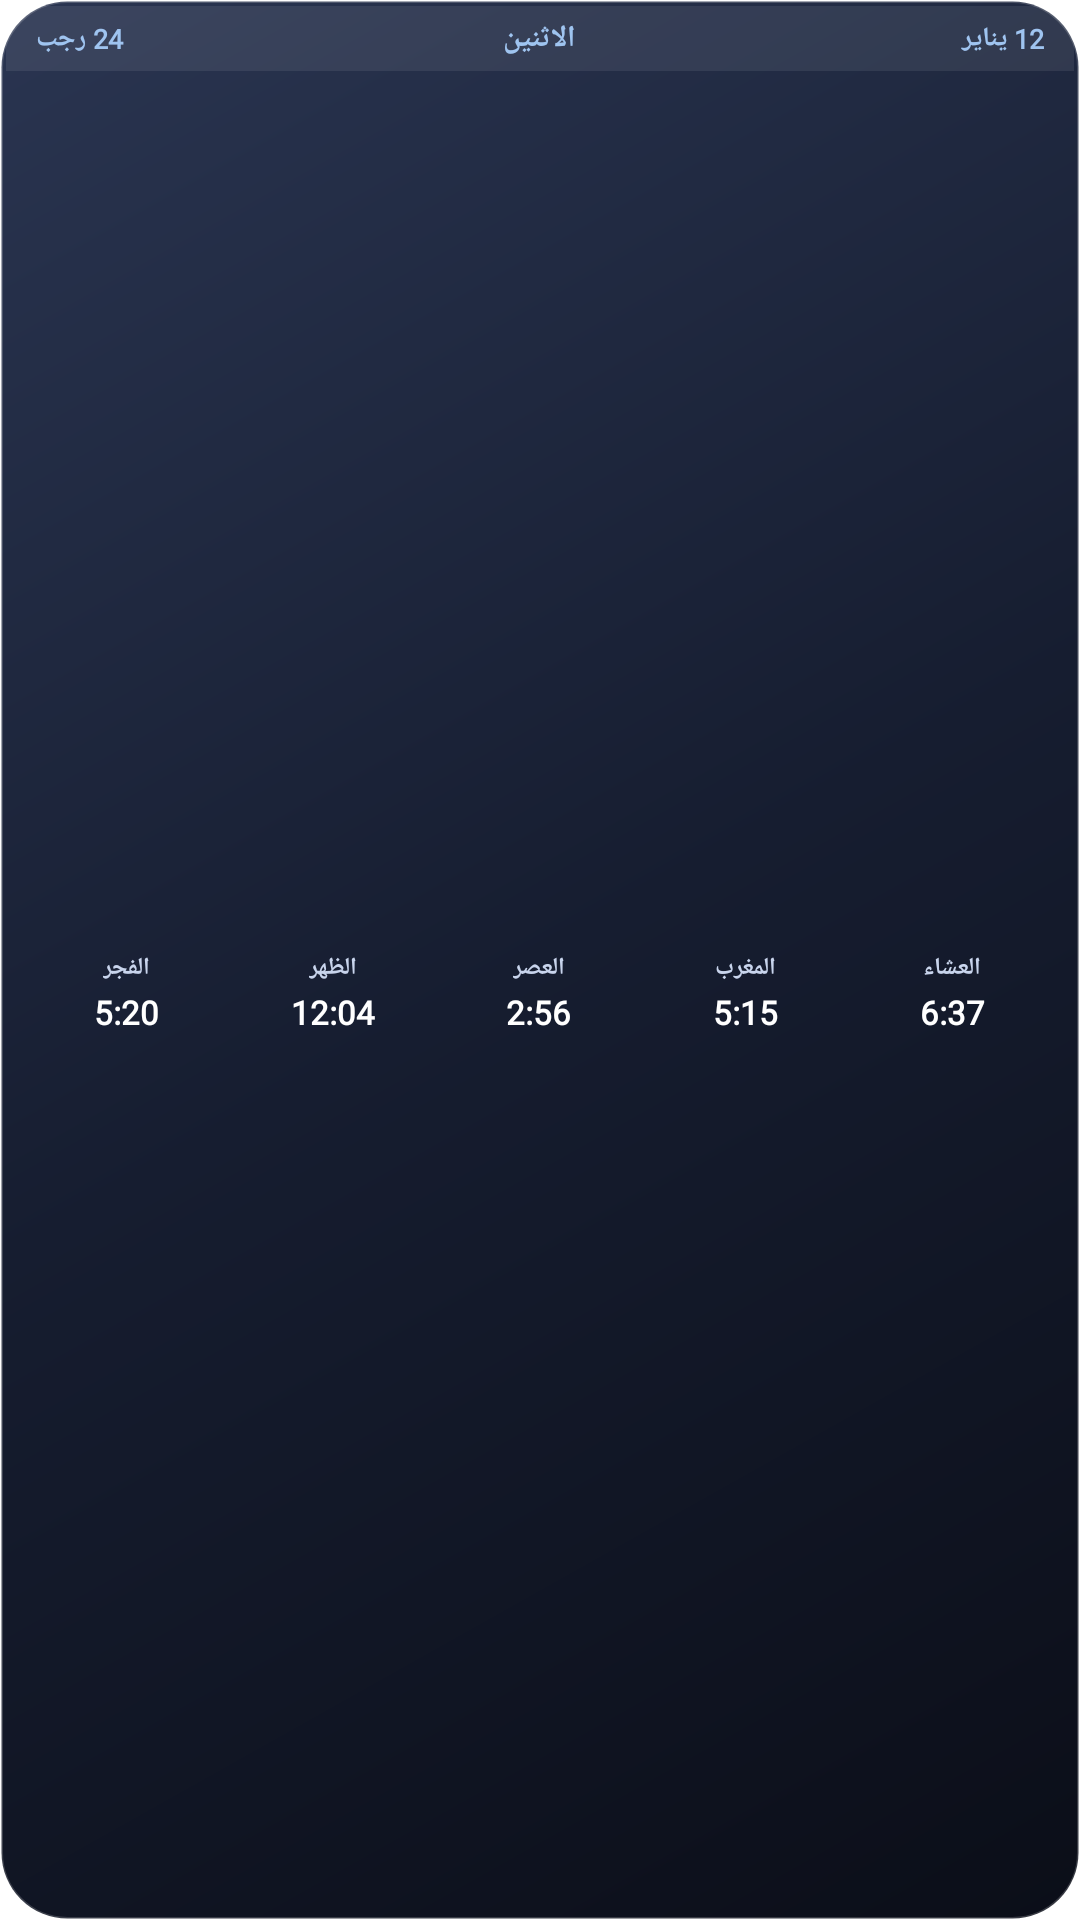

Layout XML and referenced resources for this Android screen:
<!-- AndroidManifest.xml: fallback theme Theme.MaterialComponents.DayNight.NoActionBar -->
<!-- res/layout/prayer_times_list_widget.xml -->
<?xml version="1.0" encoding="utf-8"?>
<LinearLayout xmlns:android="http://schemas.android.com/apk/res/android"
    android:id="@+id/widget_container"
    android:layout_width="match_parent"
    android:layout_height="match_parent"
    android:orientation="vertical"
    android:background="@drawable/glass_widget_bg"
    android:clipToOutline="true"
    android:padding="2dp">

    
    <LinearLayout
        android:layout_width="match_parent"
        android:layout_height="wrap_content"
        android:orientation="horizontal"
        android:background="#14FFFFFF"
        android:paddingHorizontal="10dp"
        android:paddingVertical="4dp"
        android:gravity="center_vertical">

        
        <TextView
            android:id="@+id/hijri_date"
            android:layout_width="0dp"
            android:layout_height="wrap_content"
            android:layout_weight="1"
            android:text="24 رجب"
            android:textColor="#9FC4F0"
            android:textSize="9sp"
            android:textStyle="bold"
            android:fontFamily="@font/almarai"
            android:gravity="end|center_vertical"
            android:singleLine="true"
            android:ellipsize="end"/>

        
        <TextView
            android:id="@+id/day_name"
            android:layout_width="wrap_content"
            android:layout_height="wrap_content"
            android:text="الاثنين"
            android:textColor="#9FC4F0"
            android:textSize="10sp"
            android:textStyle="bold"
            android:fontFamily="@font/almarai"
            android:gravity="center"
            android:paddingHorizontal="10dp"
            android:singleLine="true"/>

        
        <TextView
            android:id="@+id/gregorian_date"
            android:layout_width="0dp"
            android:layout_height="wrap_content"
            android:layout_weight="1"
            android:text="12 يناير"
            android:textColor="#9FC4F0"
            android:textSize="9sp"
            android:textStyle="bold"
            android:fontFamily="@font/almarai"
            android:gravity="start|center_vertical"
            android:singleLine="true"
            android:ellipsize="end"/>
    </LinearLayout>

    
    <LinearLayout
        android:layout_width="match_parent"
        android:layout_height="match_parent"
        android:orientation="horizontal"
        android:weightSum="5"
        android:gravity="center"
        android:paddingHorizontal="6dp"
        android:paddingVertical="5dp">

        
        <LinearLayout
            android:id="@+id/fajr_container"
            android:layout_width="0dp"
            android:layout_height="wrap_content"
            android:layout_weight="1"
            android:orientation="vertical"
            android:gravity="center"
            android:paddingVertical="4dp"
            android:paddingHorizontal="2dp">

            <TextView
                android:layout_width="wrap_content"
                android:layout_height="wrap_content"
                android:text="الفجر"
                android:textColor="#C8D4EC"
                android:textSize="8sp"
                android:textStyle="bold"
                android:fontFamily="@font/almarai"
                android:singleLine="true"
                android:layout_marginBottom="2dp"/>

            <TextView
                android:id="@+id/fajr_time"
                android:layout_width="wrap_content"
                android:layout_height="wrap_content"
                android:text="5:20"
                android:textColor="#FFFFFF"
                android:textSize="11sp"
                android:textStyle="bold"
                android:fontFamily="@font/almarai"
                android:singleLine="true"/>
        </LinearLayout>

        
        <LinearLayout
            android:id="@+id/dhuhr_container"
            android:layout_width="0dp"
            android:layout_height="wrap_content"
            android:layout_weight="1"
            android:orientation="vertical"
            android:gravity="center"
            android:paddingVertical="4dp"
            android:paddingHorizontal="2dp">

            <TextView
                android:layout_width="wrap_content"
                android:layout_height="wrap_content"
                android:text="الظهر"
                android:textColor="#C8D4EC"
                android:textSize="8sp"
                android:textStyle="bold"
                android:fontFamily="@font/almarai"
                android:singleLine="true"
                android:layout_marginBottom="2dp"/>

            <TextView
                android:id="@+id/dhuhr_time"
                android:layout_width="wrap_content"
                android:layout_height="wrap_content"
                android:text="12:04"
                android:textColor="#FFFFFF"
                android:textSize="11sp"
                android:textStyle="bold"
                android:fontFamily="@font/almarai"
                android:singleLine="true"/>
        </LinearLayout>

        
        <LinearLayout
            android:id="@+id/asr_container"
            android:layout_width="0dp"
            android:layout_height="wrap_content"
            android:layout_weight="1"
            android:orientation="vertical"
            android:gravity="center"
            android:paddingVertical="4dp"
            android:paddingHorizontal="2dp">

            <TextView
                android:layout_width="wrap_content"
                android:layout_height="wrap_content"
                android:text="العصر"
                android:textColor="#C8D4EC"
                android:textSize="8sp"
                android:textStyle="bold"
                android:fontFamily="@font/almarai"
                android:singleLine="true"
                android:layout_marginBottom="2dp"/>

            <TextView
                android:id="@+id/asr_time"
                android:layout_width="wrap_content"
                android:layout_height="wrap_content"
                android:text="2:56"
                android:textColor="#FFFFFF"
                android:textSize="11sp"
                android:textStyle="bold"
                android:fontFamily="@font/almarai"
                android:singleLine="true"/>
        </LinearLayout>

        
        <LinearLayout
            android:id="@+id/maghrib_container"
            android:layout_width="0dp"
            android:layout_height="wrap_content"
            android:layout_weight="1"
            android:orientation="vertical"
            android:gravity="center"
            android:paddingVertical="4dp"
            android:paddingHorizontal="2dp">

            <TextView
                android:layout_width="wrap_content"
                android:layout_height="wrap_content"
                android:text="المغرب"
                android:textColor="#C8D4EC"
                android:textSize="8sp"
                android:textStyle="bold"
                android:fontFamily="@font/almarai"
                android:singleLine="true"
                android:layout_marginBottom="2dp"/>

            <TextView
                android:id="@+id/maghrib_time"
                android:layout_width="wrap_content"
                android:layout_height="wrap_content"
                android:text="5:15"
                android:textColor="#FFFFFF"
                android:textSize="11sp"
                android:textStyle="bold"
                android:fontFamily="@font/almarai"
                android:singleLine="true"/>
        </LinearLayout>

        
        <LinearLayout
            android:id="@+id/isha_container"
            android:layout_width="0dp"
            android:layout_height="wrap_content"
            android:layout_weight="1"
            android:orientation="vertical"
            android:gravity="center"
            android:paddingVertical="4dp"
            android:paddingHorizontal="2dp">

            <TextView
                android:layout_width="wrap_content"
                android:layout_height="wrap_content"
                android:text="العشاء"
                android:textColor="#C8D4EC"
                android:textSize="8sp"
                android:textStyle="bold"
                android:fontFamily="@font/almarai"
                android:singleLine="true"
                android:layout_marginBottom="2dp"/>

            <TextView
                android:id="@+id/isha_time"
                android:layout_width="wrap_content"
                android:layout_height="wrap_content"
                android:text="6:37"
                android:textColor="#FFFFFF"
                android:textSize="11sp"
                android:textStyle="bold"
                android:fontFamily="@font/almarai"
                android:singleLine="true"/>
        </LinearLayout>

    </LinearLayout>
</LinearLayout>
<!-- resources referenced by this layout -->
<resources>
  <!-- drawable glass_widget_bg (drawable) -->
  <?xml version="1.0" encoding="utf-8"?>
  <shape xmlns:android="http://schemas.android.com/apk/res/android"
      android:shape="rectangle">
      <gradient
          android:angle="315"
          android:startColor="#FF2A3551"
          android:centerColor="#FF161D30"
          android:endColor="#FF0B0E18"
          android:type="linear" />
      <corners android:radius="22dp" />
      <stroke android:width="1dp" android:color="#2EFFFFFF" />
  </shape>
</resources>
